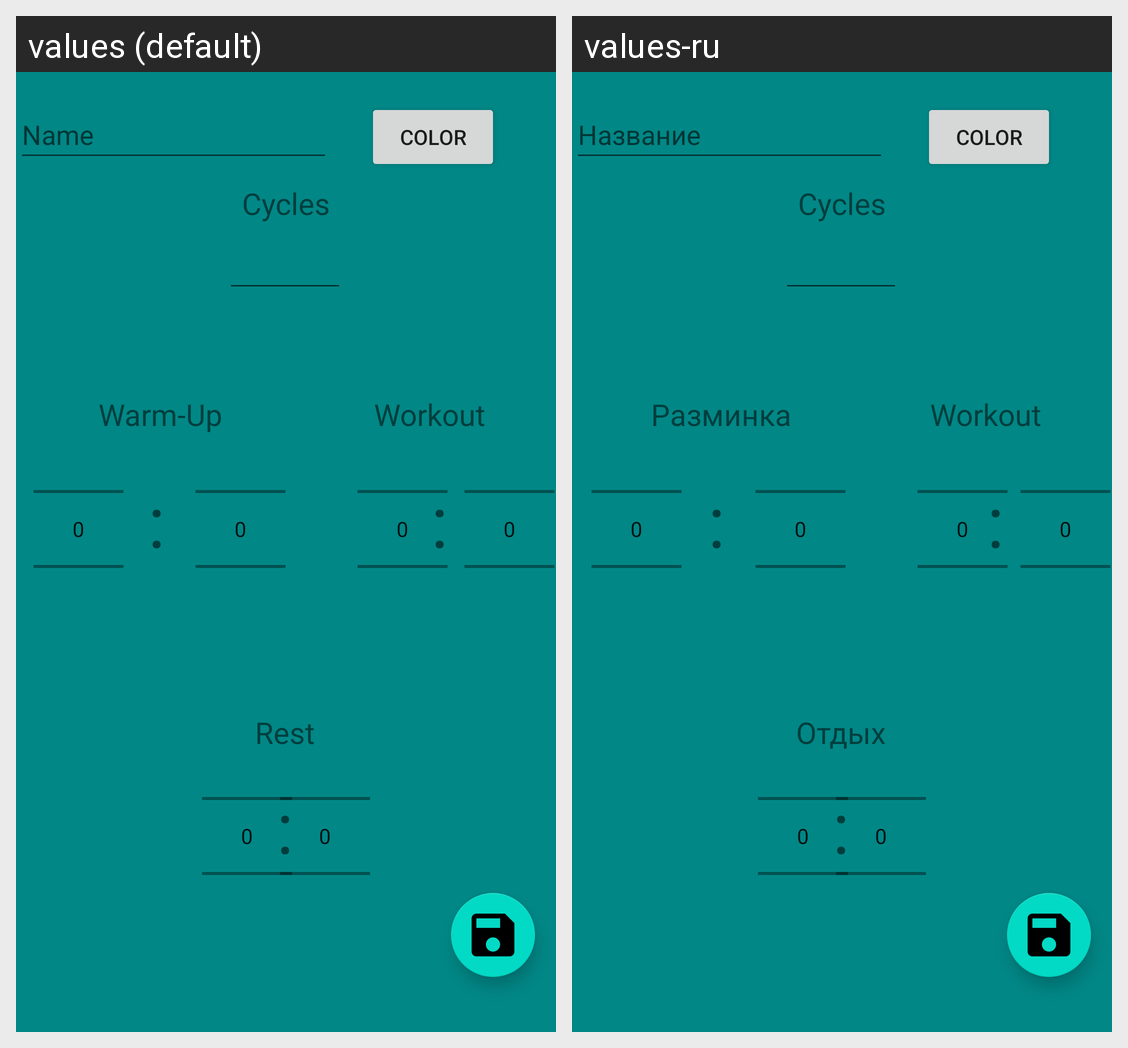

For this localized Android screen grid, give each drawn string resource with its value in every locale shown.
Android screen res/layout/fragment_update.xml rendered under 2 locales, left to right: values (default), values-ru. Device: Nexus 5 (rendered at 1080×1920; each locale shown at half size, 540×960, under a caption strip naming it); theme Theme.TabataTimer.
Strings drawn on this screen, with the default value and each locale's value (text and hints the layout hard-codes, and strings that could not be matched under every locale, appear in the picture but are not listed):

name
  values: Name
  values-ru: Название

warm_up
  values: Warm-Up
  values-ru: Разминка

rest
  values: Rest
  values-ru: Отдых
